Dataset: dataset (GitHub, chanheehi/Pig-Posture-Classification-Using-Deep-Learning). Classes: lying on belly, lying on side, sitting, standing.

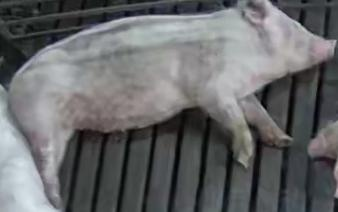
Label: lying on side

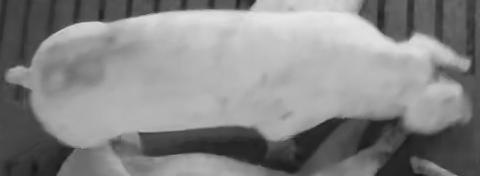
Label: standing

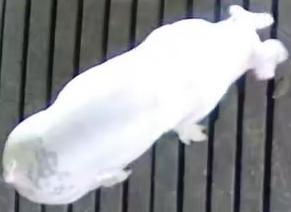
Label: standing

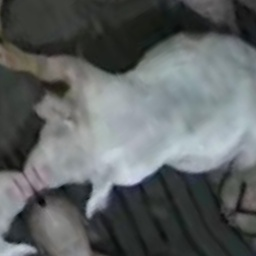
Label: sitting

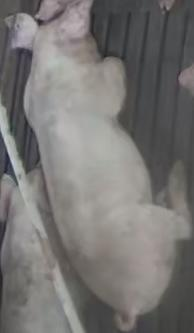
Label: lying on belly

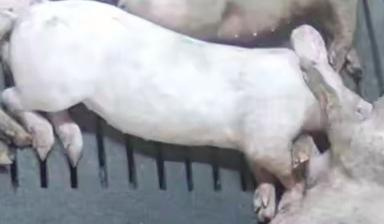
Label: lying on side
